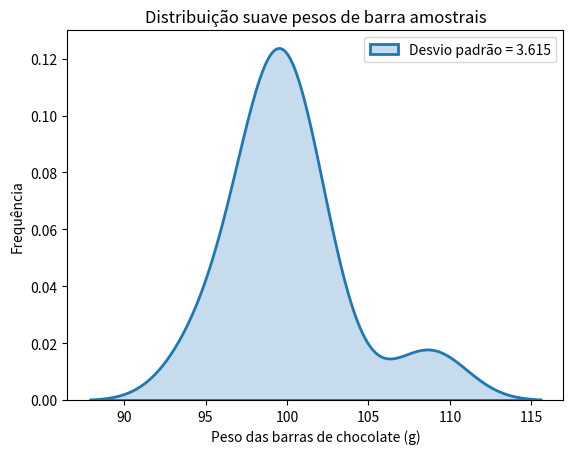

Here is the Python script that generated this plot:
import pandas as pd
import numpy as np
import seaborn as sns
import matplotlib.pyplot as plt

amostra_10_pesos = pd.DataFrame({'Peso das barras de chocolate (g)': [99.4197, 101.821, 98.5708, 100.63, 94.7449, 99.3241, 97.6067, 100.679, 108.739, 99.0544]})
dp = amostra_10_pesos['Peso das barras de chocolate (g)'].std()

sns.kdeplot(amostra_10_pesos['Peso das barras de chocolate (g)'], linewidth=2, fill= True, label=f'Desvio padrão = {dp:.3f}')
plt.legend()

plt.ylabel('Frequência')
plt.title('Distribuição suave pesos de barra amostrais')
plt.show()

import numpy as np
import pandas as pd
 
amostra_10_pesos = pd.DataFrame({'Peso das barras de chocolate (g)': [99.4197, 101.821, 98.5708, 100.63, 94.7449, 99.3241, 97.6067, 100.679, 108.739, 99.0544]})

# Desvio padrão
dp_amostral = amostra_10_pesos['Peso das barras de chocolate (g)'].std()

# Tamanho da amostra
tamanho_amostra = len(amostra_10_pesos)

# Calculando o Erro Padrão da Amostra
erro_padrao_amostral = dp_amostral / np.sqrt(tamanho_amostra)

print('Erro padrão:', erro_padrao_amostral )

import pandas as pd
 
amostra_10_pesos = pd.DataFrame({'Peso das barras de chocolate (g)': [99.4197, 101.821, 98.5708, 100.63, 94.7449, 99.3241, 97.6067, 100.679, 108.739, 99.0544]})

## Calculando o Erro Padrão da Amostra

from scipy import stats

erro_padrao_amostral = stats.sem(amostra_10_pesos['Peso das barras de chocolate (g)'])
print('Erro padrão:', erro_padrao_amostral)